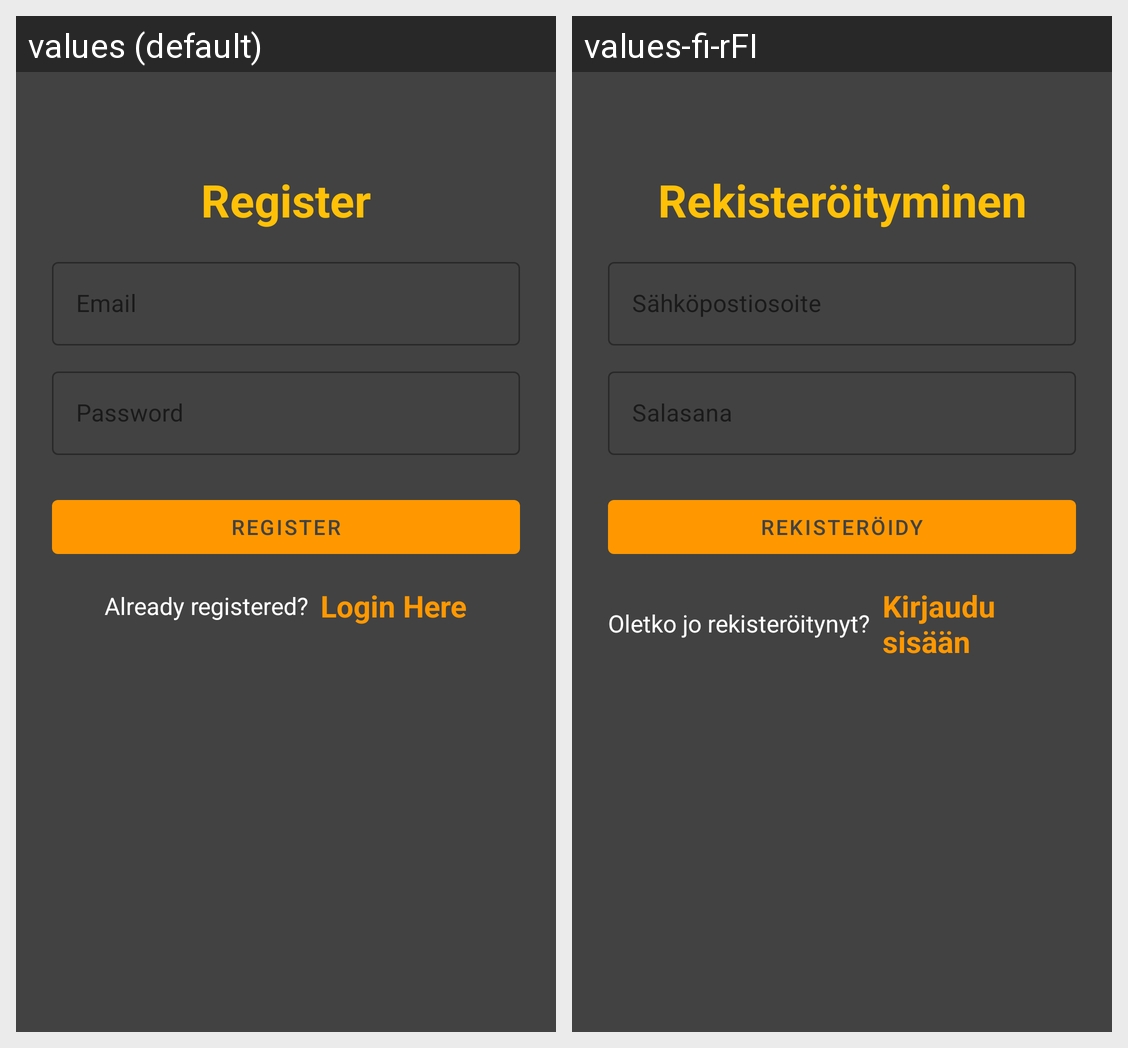

Translations of the strings shown on this Android screen, per locale in the grid:
Android screen res/layout/activity_register.xml rendered under 2 locales, left to right: values (default), values-fi-rFI. Device: Nexus 5 (rendered at 1080×1920; each locale shown at half size, 540×960, under a caption strip naming it); theme Theme.MyNotePad.
Strings drawn on this screen, with the default value and each locale's value (text and hints the layout hard-codes, and strings that could not be matched under every locale, appear in the picture but are not listed):

register_text_view
  values: Register
  values-fi-rFI: Rekisteröityminen

email_hint
  values: Email
  values-fi-rFI: Sähköpostiosoite

password_hint
  values: Password
  values-fi-rFI: Salasana

register_button
  values: Register
  values-fi-rFI: Rekisteröidy

already_registered
  values: Already registered?
  values-fi-rFI: Oletko jo rekisteröitynyt?

login_here
  values: Login Here
  values-fi-rFI: Kirjaudu sisään
